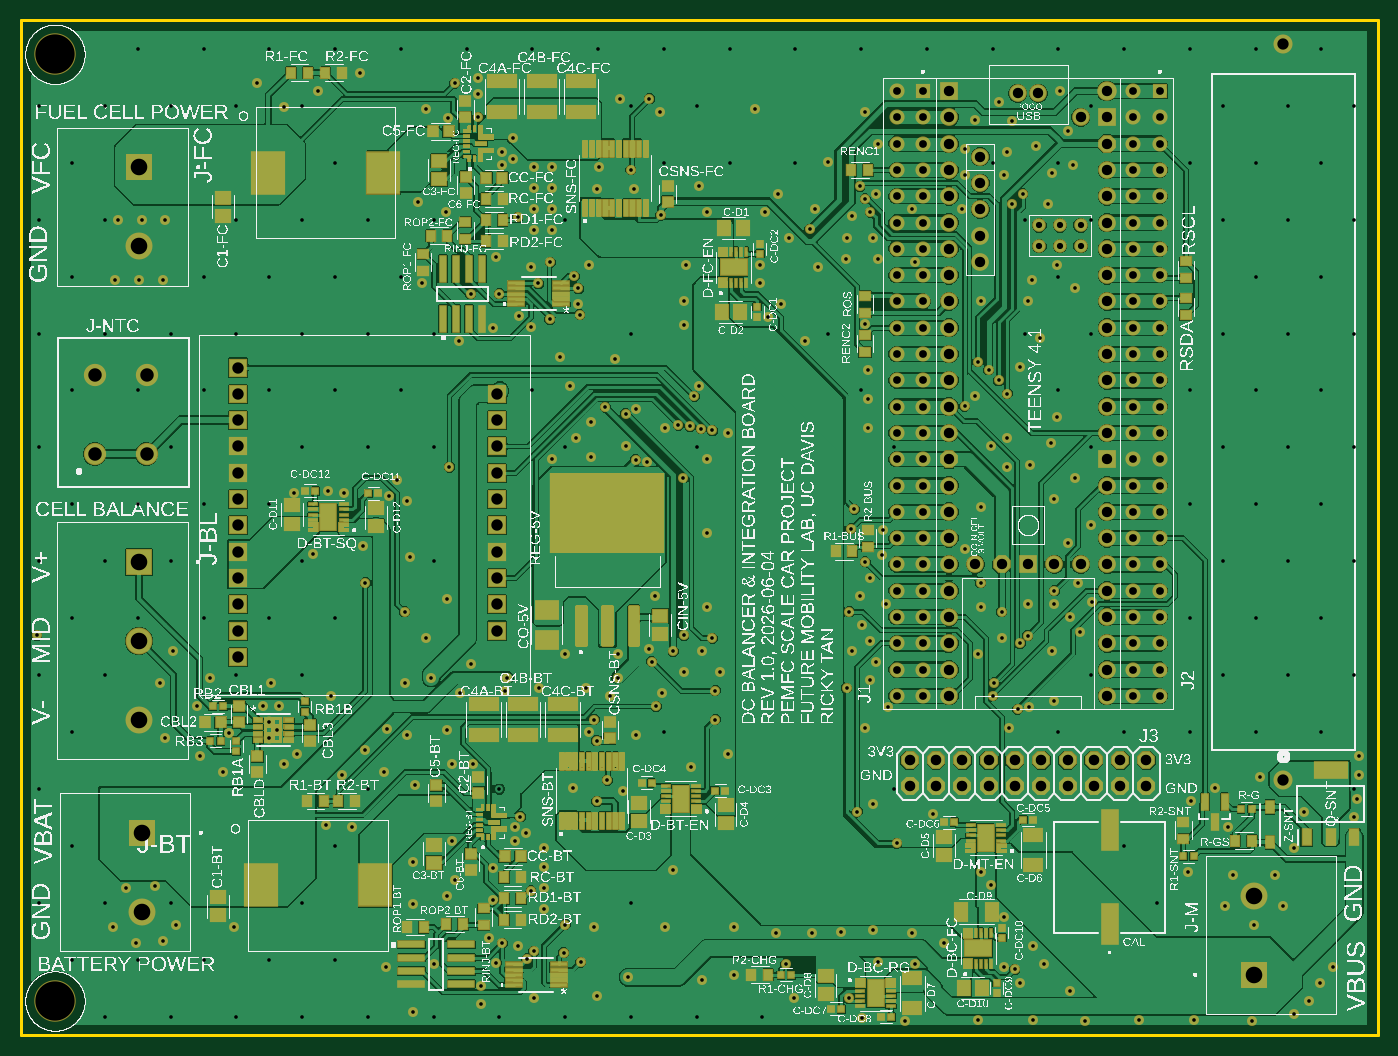
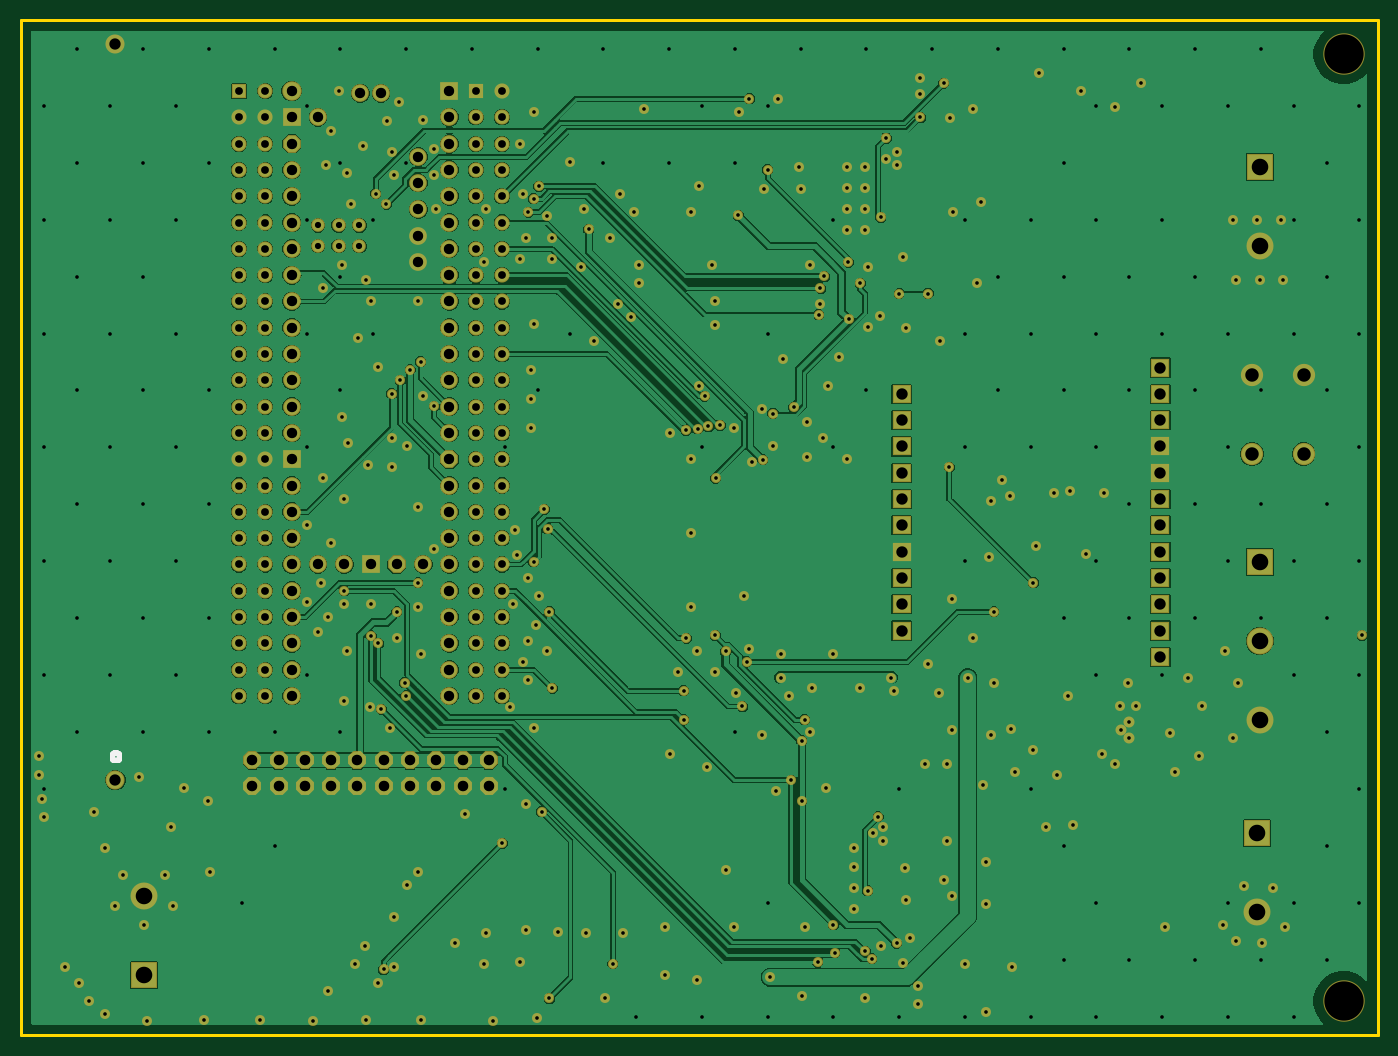
Circuit board: 9 layer files. Board 131.1 x 98.0 mm.
- bottom_copper: copper_bottom.gbr (116396 bytes)
- top_copper: copper_top.gbr (267106 bytes)
- drill: drill_1_64.xln (10203 bytes)
- outline: profile.gbr (241 bytes)
- bottom_silk: silkscreen_bottom.gbr (4131 bytes)
- top_silk: silkscreen_top.gbr (1067092 bytes)
- bottom_mask: soldermask_bottom.gbr (11995 bytes)
- top_mask: soldermask_top.gbr (45386 bytes)
- paste: solderpaste_top.gbr (50503 bytes)

=== bottom_copper: copper_bottom.gbr (116396 bytes, source omitted) ===
=== top_copper: copper_top.gbr (267106 bytes, source omitted) ===
=== drill: drill_1_64.xln (10203 bytes, source omitted) ===
=== outline: profile.gbr ===
G04 EAGLE Gerber RS-274X export*
G75*
%MOMM*%
%FSLAX34Y34*%
%LPD*%
%IN*%
%IPPOS*%
%AMOC8*
5,1,8,0,0,1.08239X$1,22.5*%
G01*
G04 Define Apertures*
%ADD10C,0.254000*%
D10*
X0Y0D02*
X1310640Y0D01*
X1310640Y980440D01*
X0Y980440D01*
X0Y0D01*
M02*

=== bottom_silk: silkscreen_bottom.gbr ===
G04 EAGLE Gerber RS-274X export*
G75*
%MOMM*%
%FSLAX34Y34*%
%LPD*%
%INSilkscreen Bottom*%
%IPPOS*%
%AMOC8*
5,1,8,0,0,1.08239X$1,22.5*%
G01*
G04 Define Apertures*
%ADD10C,0.508000*%
D10*
X1219200Y265557D02*
X1219322Y265559D01*
X1219444Y265565D01*
X1219566Y265575D01*
X1219687Y265588D01*
X1219808Y265606D01*
X1219928Y265627D01*
X1220048Y265653D01*
X1220166Y265682D01*
X1220284Y265714D01*
X1220401Y265751D01*
X1220516Y265791D01*
X1220630Y265835D01*
X1220742Y265883D01*
X1220853Y265934D01*
X1220962Y265989D01*
X1221070Y266047D01*
X1221175Y266109D01*
X1221278Y266174D01*
X1221380Y266242D01*
X1221479Y266314D01*
X1221575Y266388D01*
X1221670Y266466D01*
X1221761Y266547D01*
X1221851Y266630D01*
X1221937Y266716D01*
X1222020Y266806D01*
X1222101Y266897D01*
X1222179Y266992D01*
X1222253Y267088D01*
X1222325Y267187D01*
X1222393Y267289D01*
X1222458Y267392D01*
X1222520Y267497D01*
X1222578Y267605D01*
X1222633Y267714D01*
X1222684Y267825D01*
X1222732Y267937D01*
X1222776Y268051D01*
X1222816Y268166D01*
X1222853Y268283D01*
X1222885Y268401D01*
X1222914Y268519D01*
X1222940Y268639D01*
X1222961Y268759D01*
X1222979Y268880D01*
X1222992Y269001D01*
X1223002Y269123D01*
X1223008Y269245D01*
X1223010Y269367D01*
X1223008Y269489D01*
X1223002Y269611D01*
X1222992Y269733D01*
X1222979Y269854D01*
X1222961Y269975D01*
X1222940Y270095D01*
X1222914Y270215D01*
X1222885Y270333D01*
X1222853Y270451D01*
X1222816Y270568D01*
X1222776Y270683D01*
X1222732Y270797D01*
X1222684Y270909D01*
X1222633Y271020D01*
X1222578Y271129D01*
X1222520Y271237D01*
X1222458Y271342D01*
X1222393Y271445D01*
X1222325Y271547D01*
X1222253Y271646D01*
X1222179Y271742D01*
X1222101Y271837D01*
X1222020Y271928D01*
X1221937Y272018D01*
X1221851Y272104D01*
X1221761Y272187D01*
X1221670Y272268D01*
X1221575Y272346D01*
X1221479Y272420D01*
X1221380Y272492D01*
X1221278Y272560D01*
X1221175Y272625D01*
X1221070Y272687D01*
X1220962Y272745D01*
X1220853Y272800D01*
X1220742Y272851D01*
X1220630Y272899D01*
X1220516Y272943D01*
X1220401Y272983D01*
X1220284Y273020D01*
X1220166Y273052D01*
X1220048Y273081D01*
X1219928Y273107D01*
X1219808Y273128D01*
X1219687Y273146D01*
X1219566Y273159D01*
X1219444Y273169D01*
X1219322Y273175D01*
X1219200Y273177D01*
X1219078Y273175D01*
X1218956Y273169D01*
X1218834Y273159D01*
X1218713Y273146D01*
X1218592Y273128D01*
X1218472Y273107D01*
X1218352Y273081D01*
X1218234Y273052D01*
X1218116Y273020D01*
X1217999Y272983D01*
X1217884Y272943D01*
X1217770Y272899D01*
X1217658Y272851D01*
X1217547Y272800D01*
X1217438Y272745D01*
X1217330Y272687D01*
X1217225Y272625D01*
X1217122Y272560D01*
X1217020Y272492D01*
X1216921Y272420D01*
X1216825Y272346D01*
X1216730Y272268D01*
X1216639Y272187D01*
X1216549Y272104D01*
X1216463Y272018D01*
X1216380Y271928D01*
X1216299Y271837D01*
X1216221Y271742D01*
X1216147Y271646D01*
X1216075Y271547D01*
X1216007Y271445D01*
X1215942Y271342D01*
X1215880Y271237D01*
X1215822Y271129D01*
X1215767Y271020D01*
X1215716Y270909D01*
X1215668Y270797D01*
X1215624Y270683D01*
X1215584Y270568D01*
X1215547Y270451D01*
X1215515Y270333D01*
X1215486Y270215D01*
X1215460Y270095D01*
X1215439Y269975D01*
X1215421Y269854D01*
X1215408Y269733D01*
X1215398Y269611D01*
X1215392Y269489D01*
X1215390Y269367D01*
X1215392Y269245D01*
X1215398Y269123D01*
X1215408Y269001D01*
X1215421Y268880D01*
X1215439Y268759D01*
X1215460Y268639D01*
X1215486Y268519D01*
X1215515Y268401D01*
X1215547Y268283D01*
X1215584Y268166D01*
X1215624Y268051D01*
X1215668Y267937D01*
X1215716Y267825D01*
X1215767Y267714D01*
X1215822Y267605D01*
X1215880Y267497D01*
X1215942Y267392D01*
X1216007Y267289D01*
X1216075Y267187D01*
X1216147Y267088D01*
X1216221Y266992D01*
X1216299Y266897D01*
X1216380Y266806D01*
X1216463Y266716D01*
X1216549Y266630D01*
X1216639Y266547D01*
X1216730Y266466D01*
X1216825Y266388D01*
X1216921Y266314D01*
X1217020Y266242D01*
X1217122Y266174D01*
X1217225Y266109D01*
X1217330Y266047D01*
X1217438Y265989D01*
X1217547Y265934D01*
X1217658Y265883D01*
X1217770Y265835D01*
X1217884Y265791D01*
X1217999Y265751D01*
X1218116Y265714D01*
X1218234Y265682D01*
X1218352Y265653D01*
X1218472Y265627D01*
X1218592Y265606D01*
X1218713Y265588D01*
X1218834Y265575D01*
X1218956Y265565D01*
X1219078Y265559D01*
X1219200Y265557D01*
M02*

=== top_silk: silkscreen_top.gbr (1067092 bytes, source omitted) ===
=== bottom_mask: soldermask_bottom.gbr (11995 bytes, source omitted) ===
=== top_mask: soldermask_top.gbr (45386 bytes, source omitted) ===
=== paste: solderpaste_top.gbr (50503 bytes, source omitted) ===
